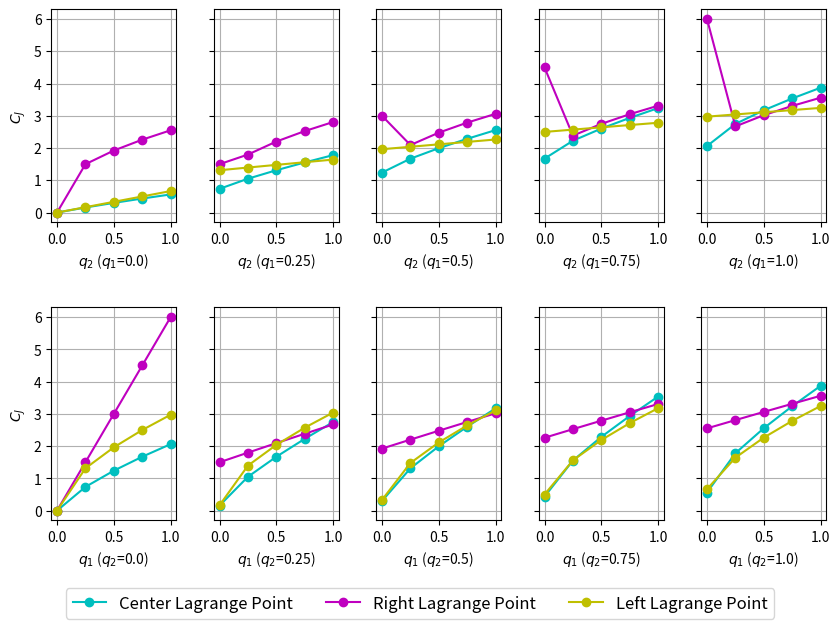

Source code (Python): (Note: this script raises an exception after producing the figure.)
# Code to generate line plots of Lagrange points in PGCR3BP

import numpy as np
import matplotlib.pyplot as plt

# Energy ordered Lagrange point matrices

L1 = np.array([[0.0016669444907471132, 0.4217369561593589, 0.5650941823637261, 0.6684447407901306, 0.7517919653275538], [-0.08834805800966805, 0.30505084180696684, 0.39839973328888156, 0.4517419569928318, 0.4884147357892985], [-0.15169194865810987, 0.2517086181030166, 0.34172362060343353, 0.3950658443073838, 0.4284047341223527], [-0.20503417236206012, 0.2150358393065499, 0.30171695282547084, 0.3550591765294211, 0.3917319553258878], [-0.2483747291215206, 0.18836472745457478, 0.2750458409734957, 0.3250541756959482, 0.3617269544924149]])

L2 = np.array([[0.0, 0.0, 0.0, 0.0, 0.0], [1.0018336389398232, 1.0151691948658108, 1.0318386397732944, 1.0485080846807797, 1.0651775295882633], [1.0918486414402402, 1.1051841973662277, 1.1218536422737113, 1.1385230871811967, 1.1551925320886802], [1.1551925320886802, 1.1685280880146678, 1.1851975329221531, 1.2018669778296385, 1.218536422737122], [1.2085347557926323, 1.2218703117186198, 1.2352058676446074, 1.251875312552091, 1.2685447574595763]])

L3 = np.array([[0.0, -0.7484580763460578, -0.8951491915319227, -0.9984997499583272, -1.0818469744957504], [0.0, -0.7551258543090515, -0.9018169694949165, -1.005167527921321, -1.0851808634772464], [0.0, -0.7617936322720453, -0.9084847474579103, -1.008501416902817, -1.0918486414402402], [0.0, -0.7684614102350391, -0.9151525254209041, -1.0151691948658108, -1.095182530421738], [0.0, -0.7751291881980329, -0.9184864144024001, -1.0218369728288046, -1.1018503083847317]])

CL1 = np.array([[2.7787039352321524e-06, 0.736116294324193, 1.2394705013557679, 1.6717151453907986, 2.062508019233401], [0.1569081282729046, 1.0496007740256101, 1.670933586404287, 2.2263243712550675, 2.747783363648558], [0.3002669985655982, 1.3125175064490757, 1.9965889636812248, 2.6044410260862847, 3.171974719676383], [0.4346951186564595, 1.5536114113500101, 2.2869508764522406, 2.9348986246097644, 3.5375807709332765], [0.562503964408218, 1.7811907854155973, 2.5568300921530676, 3.2386182075709646, 3.870674350340217]])

CL2 = np.array([[0.0, 1.5, 3.0, 4.5, 6.0], [1.5000300642384974, 1.7983686774969807, 2.093304214336069, 2.3844972264447586, 2.6717354821597175], [1.9234512663720111, 2.202007404392528, 2.477568664561537, 2.7499106166083793, 3.01892980622391], [2.2599557473165692, 2.5258136343892286, 2.7889470200059328, 3.049238860302886, 3.3066208104591475], [2.550986138718004, 2.807358116972784, 3.0612044577857187, 3.312518702224212, 3.5612305317992665]])

CL3 = np.array([[0.0, 1.312509532178065, 1.963813876017507, 2.500008264780754, 2.9736091479554796], [0.16666666666666666, 1.3956538311184037, 2.0395778453618814, 2.5713156978959932, 3.0417488467787885], [0.3333333333333333, 1.4784132292615988, 2.115063087553384, 2.642429349560345, 3.109659630921132], [0.5, 1.5607873936290746, 2.1902696694901227, 2.7132757758673605, 3.1774212591838804], [0.6666666666666666, 1.6427763295370104, 2.265227631165712, 2.783905490924794, 3.2449470828612412]])


q1vec = [0, 0.25, 0.5, 0.75, 1]
q2vec = [0, 0.25, 0.5, 0.75, 1]

fig, axes = plt.subplots(2, 5, figsize=(10,7), sharey=True)

for row in range(2):
    for col in range(5):
        ax = axes[row, col]

        ax.grid(True)

        if row == 0:
            if col == 0: 
                ax.plot(q2vec, CL1[:, int(col)], '-co', label='Center Lagrange Point')
                ax.plot(q2vec, CL2[:, int(col)], '-mo', label='Right Lagrange Point')
                ax.plot(q2vec, CL3[:, int(col)], '-yo', label='Left Lagrange Point')
            else: 
                ax.plot(q2vec, CL1[:, int(col)], '-co')
                ax.plot(q2vec, CL2[:, int(col)], '-mo')
                ax.plot(q2vec, CL3[:, int(col)], '-yo')

            q1 = round(col/4, 2)
            ax.set_xlabel(str('$q_2$ ($q_1$='+str(q1)+')'))

        if row == 1:
            ax.plot(q1vec, CL1[int(col), :], '-co')
            ax.plot(q1vec, CL2[int(col), :], '-mo')
            ax.plot(q1vec, CL3[int(col), :], '-yo')

            q2 = round(col/4, 2)
            ax.set_xlabel(str('$q_1$ ($q_2$='+str(q2)+')'))

        if col ==0:
            ax.set_ylabel('$C_J$')

fig.legend(
    loc='lower center', 
    ncol=3,           
    fontsize=12,
    frameon=True
)
plt.subplots_adjust(hspace=0.4, wspace=0.3, bottom=0.15)

output_path = '/Users/sofialasky/Documents/Sanchez_Group/lagrange_1to3.png'
plt.savefig(output_path, dpi=500)

plt.show()


############## NOW MAKING THE LAGRANGE POINT POSITION PLOT! ###################

fig, axes = plt.subplots(2, 5, figsize=(10,7), sharey=True)

for row in range(2):
    for col in range(5):
        ax = axes[row, col]

        ax.grid(True)

        if row == 0:
            if col == 0: 
                ax.plot(q2vec, L1[:, int(col)], '-co', label='Center Lagrange Point')
                ax.plot(q2vec, L2[:, int(col)], '-mo', label='Right Lagrange Point')
                ax.plot(q2vec, L3[:, int(col)], '-yo', label='Left Lagrange Point')
            else: 
                ax.plot(q2vec, L1[:, int(col)], '-co')
                ax.plot(q2vec, L2[:, int(col)], '-mo')
                ax.plot(q2vec, L3[:, int(col)], '-yo')

            q1 = round(col/4, 2)
            ax.set_xlabel(str('$q_2$ ($q_1$='+str(q1)+')'))

        if row == 1:
            ax.plot(q1vec, L1[int(col), :], '-co')
            ax.plot(q1vec, L2[int(col), :], '-mo')
            ax.plot(q1vec, L3[int(col), :], '-yo')

            q2 = round(col/4, 2)
            ax.set_xlabel(str('$q_1$ ($q_2$='+str(q2)+')'))

        if col ==0:
            ax.set_ylabel('$x_L$')

fig.legend(
    loc='lower center', 
    ncol=3,           
    fontsize=12,
    frameon=True
)
plt.subplots_adjust(hspace=0.4, wspace=0.3, bottom=0.15)

output_path = '/Users/sofialasky/Documents/Sanchez_Group/lagrange_loc_1to3.png'
plt.savefig(output_path, dpi=500)

plt.show()
